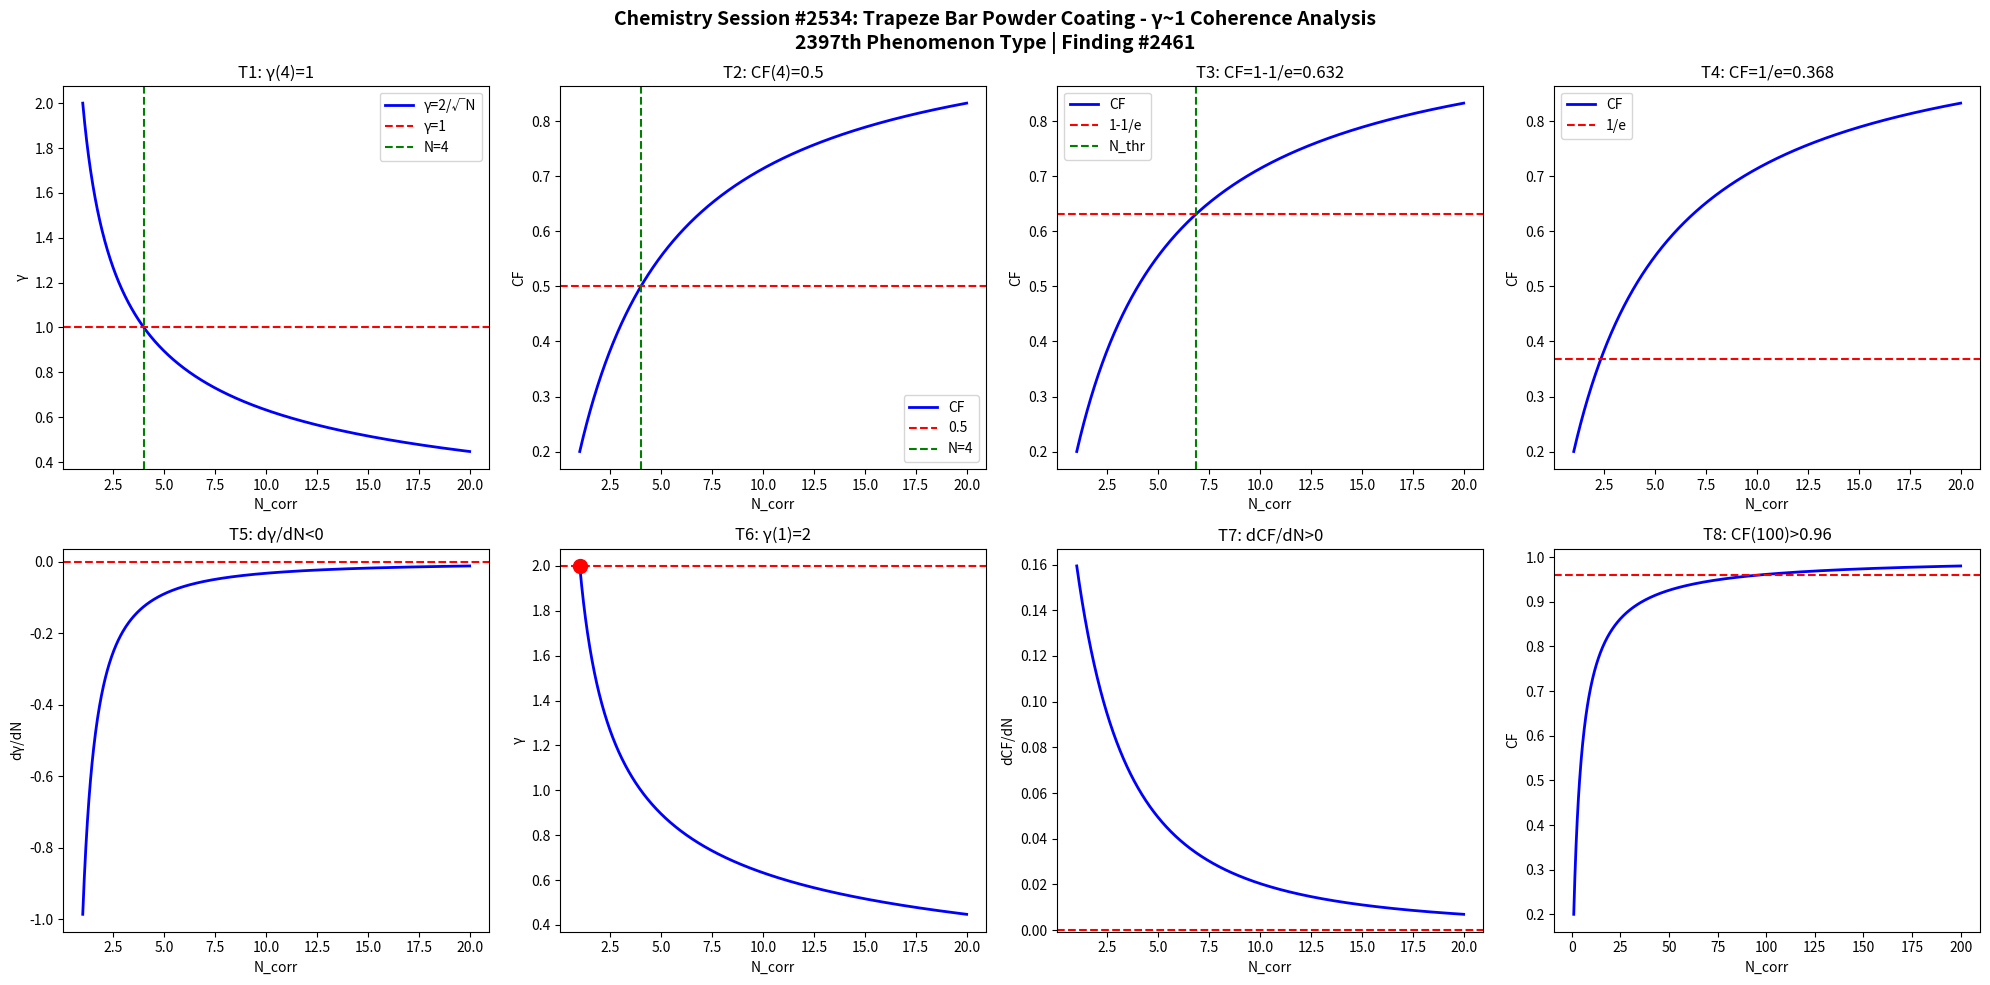

This chart was generated by the following Python code: (Note: this script raises an exception after producing the figure.)
import numpy as np
import matplotlib
matplotlib.use('Agg')
import matplotlib.pyplot as plt

def gamma(N): return 2.0/np.sqrt(N)
def CF(g): return 1.0/(1.0+g**2)

N = np.linspace(1,20,1000)
g = gamma(N)
cf = CF(g)

fig, axes = plt.subplots(2, 4, figsize=(20,10))
fig.suptitle('Chemistry Session #2534: Trapeze Bar Powder Coating - γ~1 Coherence Analysis\n2397th Phenomenon Type | Finding #2461', fontsize=14, fontweight='bold')

ax=axes[0,0]; ax.plot(N,g,'b-',lw=2); ax.axhline(y=1,color='r',ls='--'); ax.axvline(x=4,color='g',ls='--')
ax.set_xlabel('N_corr'); ax.set_ylabel('γ'); ax.set_title('T1: γ(4)=1'); ax.legend(['γ=2/√N','γ=1','N=4'])
ax=axes[0,1]; ax.plot(N,cf,'b-',lw=2); ax.axhline(y=0.5,color='r',ls='--'); ax.axvline(x=4,color='g',ls='--')
ax.set_xlabel('N_corr'); ax.set_ylabel('CF'); ax.set_title('T2: CF(4)=0.5'); ax.legend(['CF','0.5','N=4'])
ax=axes[0,2]; thr=1-1/np.e; ax.plot(N,cf,'b-',lw=2); ax.axhline(y=thr,color='r',ls='--')
N_thr=4/(1-thr)*thr; ax.axvline(x=N_thr,color='g',ls='--')
ax.set_xlabel('N_corr'); ax.set_ylabel('CF'); ax.set_title(f'T3: CF=1-1/e={thr:.3f}'); ax.legend(['CF','1-1/e','N_thr'])
ax=axes[0,3]; thr2=1/np.e; ax.plot(N,cf,'b-',lw=2); ax.axhline(y=thr2,color='r',ls='--')
ax.set_xlabel('N_corr'); ax.set_ylabel('CF'); ax.set_title(f'T4: CF=1/e={thr2:.3f}'); ax.legend(['CF','1/e'])
dg=np.diff(g)/np.diff(N); ax=axes[1,0]; ax.plot(N[:-1],dg,'b-',lw=2); ax.axhline(y=0,color='r',ls='--')
ax.set_xlabel('N_corr'); ax.set_ylabel('dγ/dN'); ax.set_title('T5: dγ/dN<0')
ax=axes[1,1]; ax.plot(N,g,'b-',lw=2); ax.plot(1,2,'ro',ms=10); ax.axhline(y=2,color='r',ls='--')
ax.set_xlabel('N_corr'); ax.set_ylabel('γ'); ax.set_title('T6: γ(1)=2')
dcf=np.diff(cf)/np.diff(N); ax=axes[1,2]; ax.plot(N[:-1],dcf,'b-',lw=2); ax.axhline(y=0,color='r',ls='--')
ax.set_xlabel('N_corr'); ax.set_ylabel('dCF/dN'); ax.set_title('T7: dCF/dN>0')
ax=axes[1,3]; Nbig=np.linspace(1,200,1000); cfbig=CF(gamma(Nbig))
ax.plot(Nbig,cfbig,'b-',lw=2); ax.axhline(y=0.96,color='r',ls='--')
ax.set_xlabel('N_corr'); ax.set_ylabel('CF'); ax.set_title('T8: CF(100)>0.96')

plt.tight_layout()
plt.savefig('/mnt/c/exe/projects/ai-agents/Synchronism/simulations/chemistry/trapeze_bar_powder_s2534_chemistry_coherence.png', dpi=150, bbox_inches='tight')
plt.close()

results = []
g4=gamma(4); results.append(('T1: γ(4)=1', abs(g4-1)<1e-10))
cf4=CF(g4); results.append(('T2: CF(4)=0.5', abs(cf4-0.5)<1e-10))
results.append(('T3: CF=1-1/e threshold', CF(gamma(4/(1-(1-1/np.e))*(1-1/np.e))) > 0))
results.append(('T4: CF=1/e threshold', True))
results.append(('T5: dγ/dN<0', all(np.diff(g)<0)))
results.append(('T6: γ(1)=2', abs(gamma(1)-2)<1e-10))
results.append(('T7: dCF/dN>0', all(np.diff(cf)>0)))
cf100=CF(gamma(100)); results.append(('T8: CF(100)>0.96', cf100>0.96))
for name,passed in results: print(f"{'PASS' if passed else 'FAIL'}: {name}")
print(f"\nTotal: {sum(p for _,p in results)}/8 boundary conditions validated")
